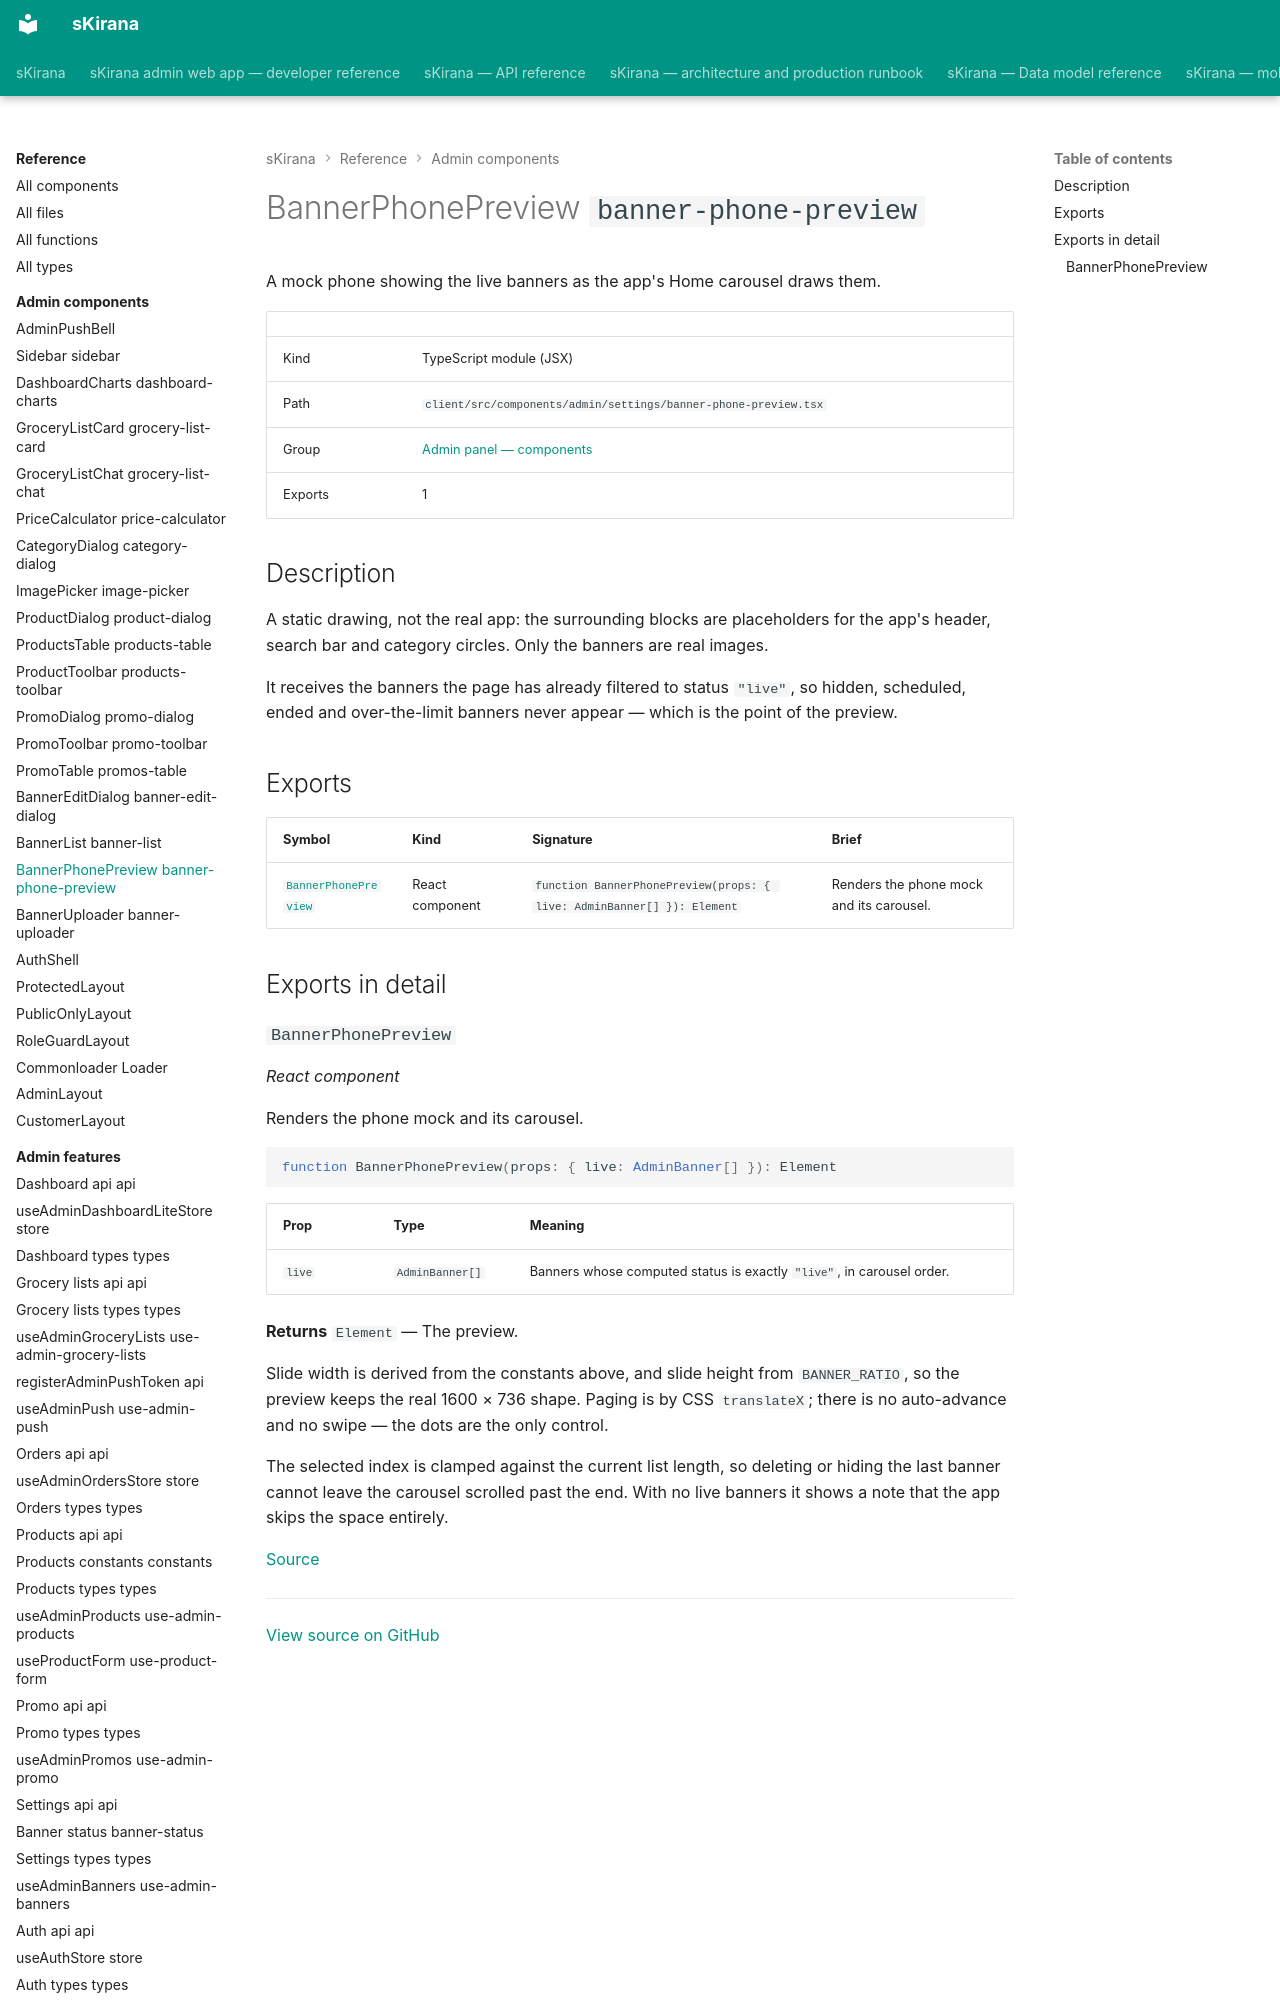

repository: shiv-anshu-gupta/TypeScriptProject · page: reference/admin-components/components-admin-settings-banner-phone-preview/index.html · generator: mkdocs

# BannerPhonePreview `banner-phone-preview`

A mock phone showing the live banners as the app's Home carousel draws them.

|  |  |
|---|---|
| Kind | TypeScript module (JSX) |
| Path | `client/src/components/admin/settings/banner-phone-preview.tsx` |
| Group | [Admin panel — components](index.md) |
| Exports | 1 |
